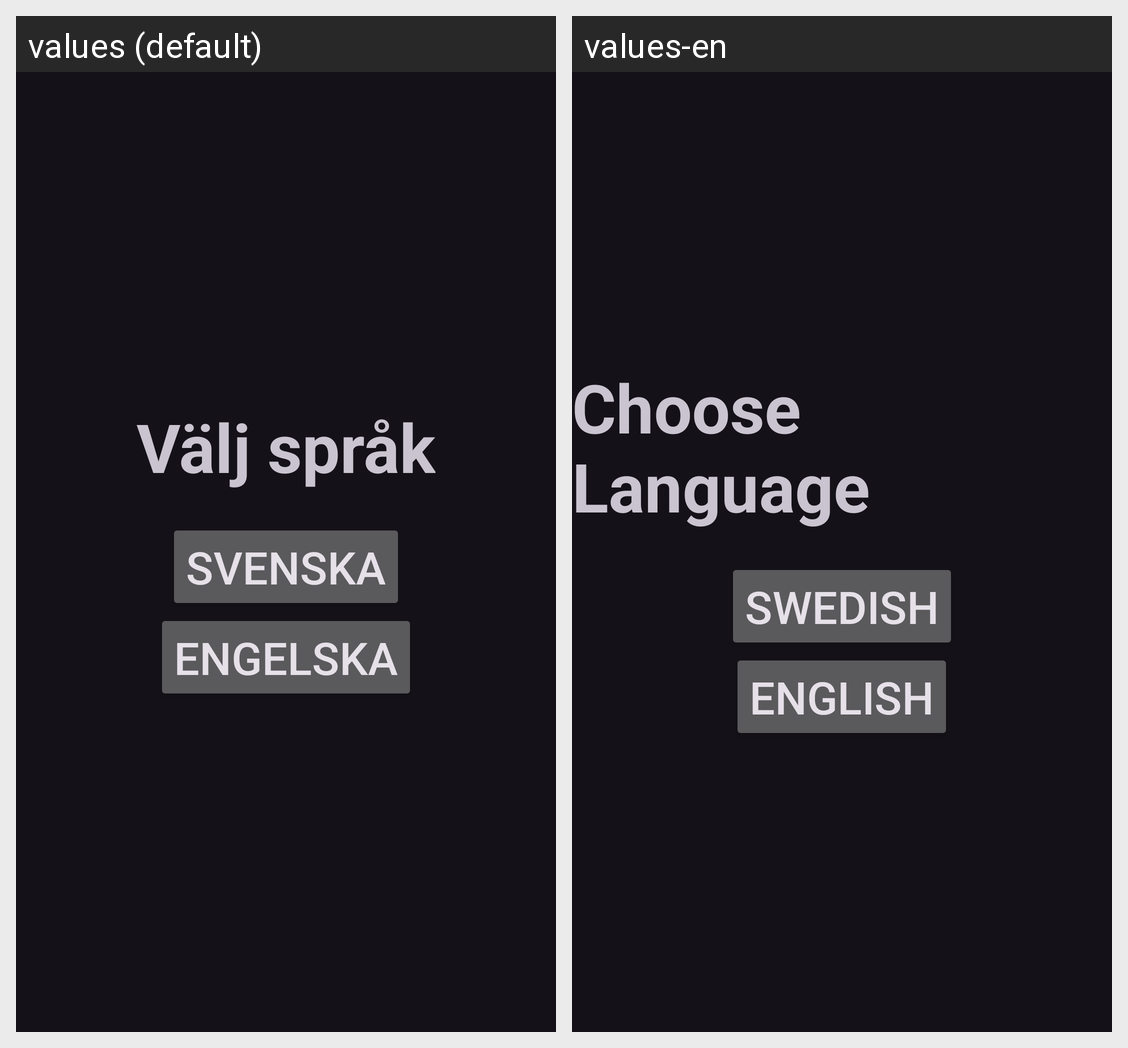

This grid shows one Android layout under two languages. Give, for every string resource on the screen, its name, the default text and each shown locale's text.
Android screen res/layout/activity_settings.xml rendered under 2 locales, left to right: values (default), values-en. Device: Nexus 5 (rendered at 1080×1920; each locale shown at half size, 540×960, under a caption strip naming it); theme Theme.Material3.Dark.
Strings drawn on this screen, with the default value and each locale's value (text and hints the layout hard-codes, and strings that could not be matched under every locale, appear in the picture but are not listed):

languageText
  values: Välj språk
  values-en: Choose Language

swedish
  values: Svenska
  values-en: Swedish

english
  values: Engelska
  values-en: English
